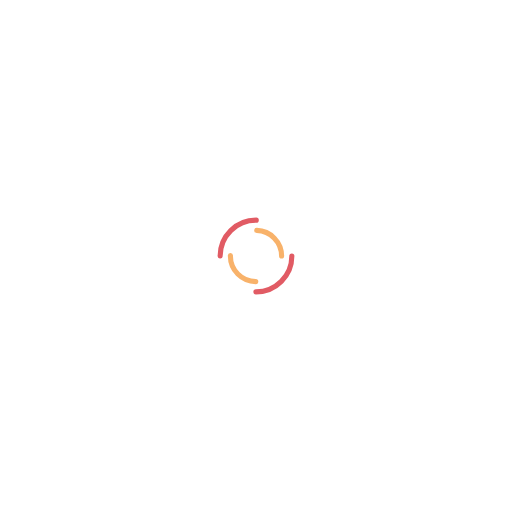
t = 0.00 s
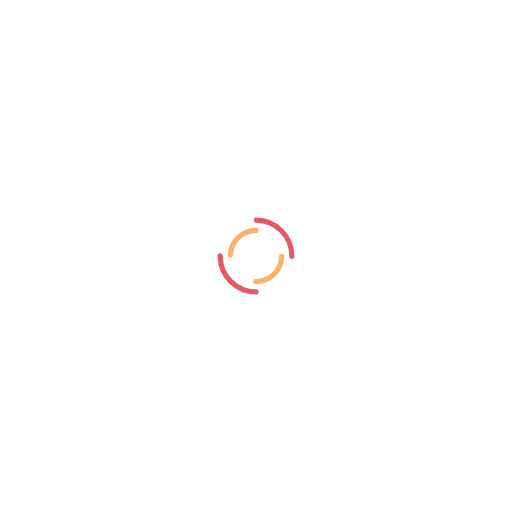
t = 0.25 s
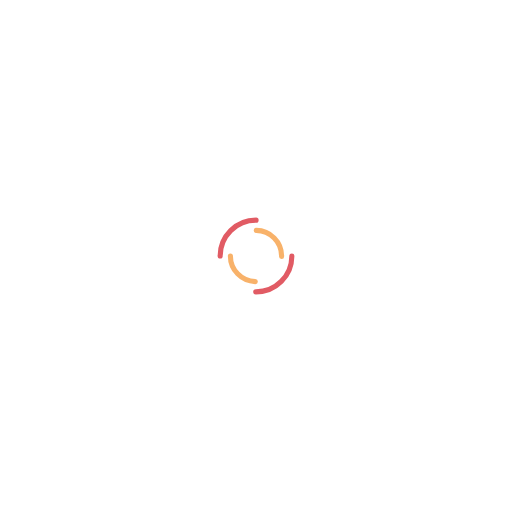
t = 0.50 s
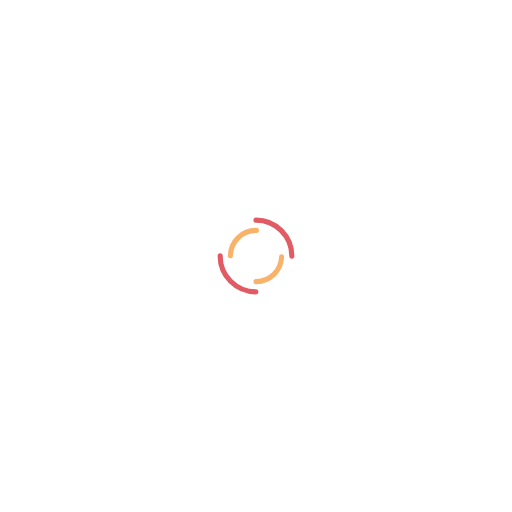
t = 0.75 s

The animated SVG that drew these frames (rendered in a browser with its animation timeline set to each time). Animation: 2 SMIL elements (animateTransform=2); one cycle of 1.00 s, repeats indefinitely.

<?xml version="1.0" encoding="utf-8"?>
<svg xmlns="http://www.w3.org/2000/svg" xmlns:xlink="http://www.w3.org/1999/xlink" style="margin: auto; background: none; display: block; shape-rendering: auto;" width="200px" height="200px" viewBox="0 0 100 100" preserveAspectRatio="xMidYMid">
<circle cx="50" cy="50" r="7" stroke-width="1" stroke="#e15b64" stroke-dasharray="10.995574287564276 10.995574287564276" fill="none" stroke-linecap="round">
  <animateTransform attributeName="transform" type="rotate" dur="1s" repeatCount="indefinite" keyTimes="0;1" values="0 50 50;360 50 50"></animateTransform>
</circle>
<circle cx="50" cy="50" r="5" stroke-width="1" stroke="#f8b26a" stroke-dasharray="7.853981633974483 7.853981633974483" stroke-dashoffset="7.853981633974483" fill="none" stroke-linecap="round">
  <animateTransform attributeName="transform" type="rotate" dur="1s" repeatCount="indefinite" keyTimes="0;1" values="0 50 50;-360 50 50"></animateTransform>
</circle>
<!-- [ldio] generated by https://loading.io/ --></svg>
